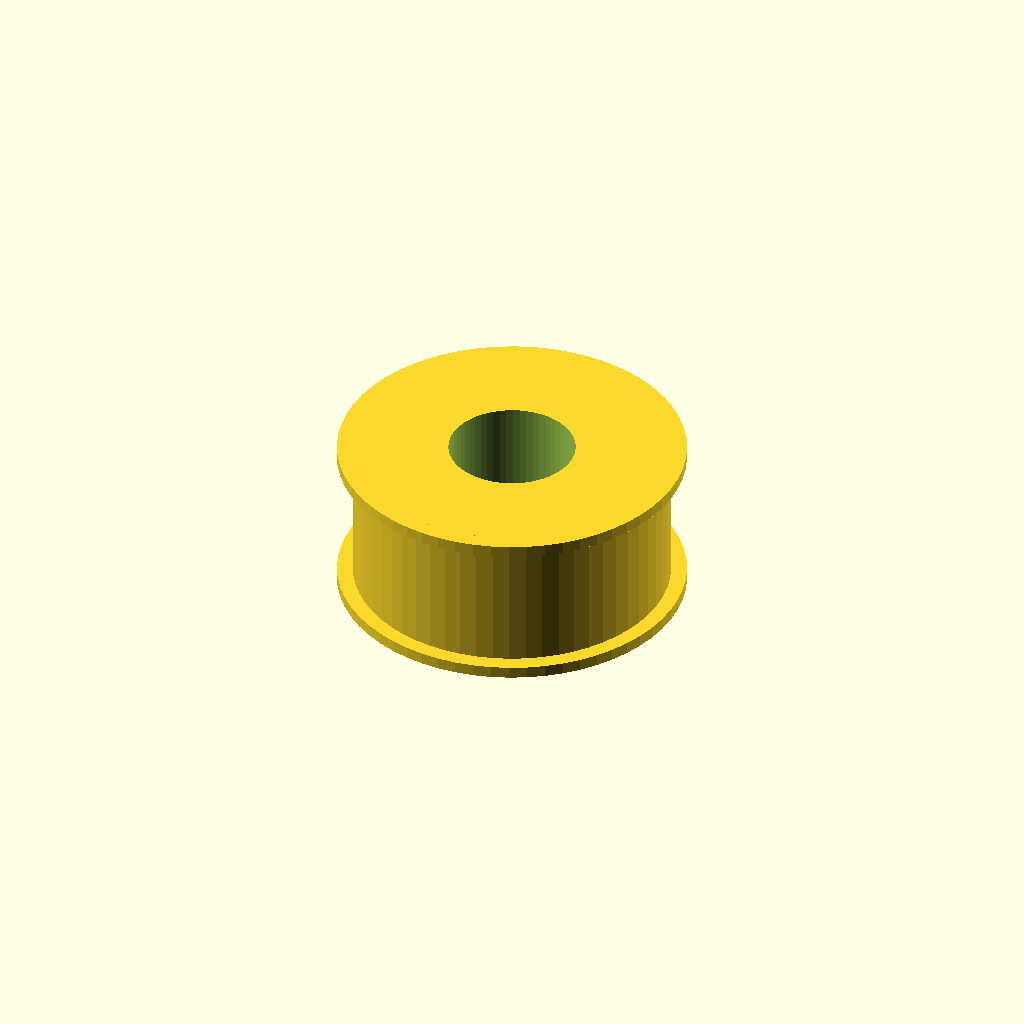
Cell 1: rendered with the file's own defaults.
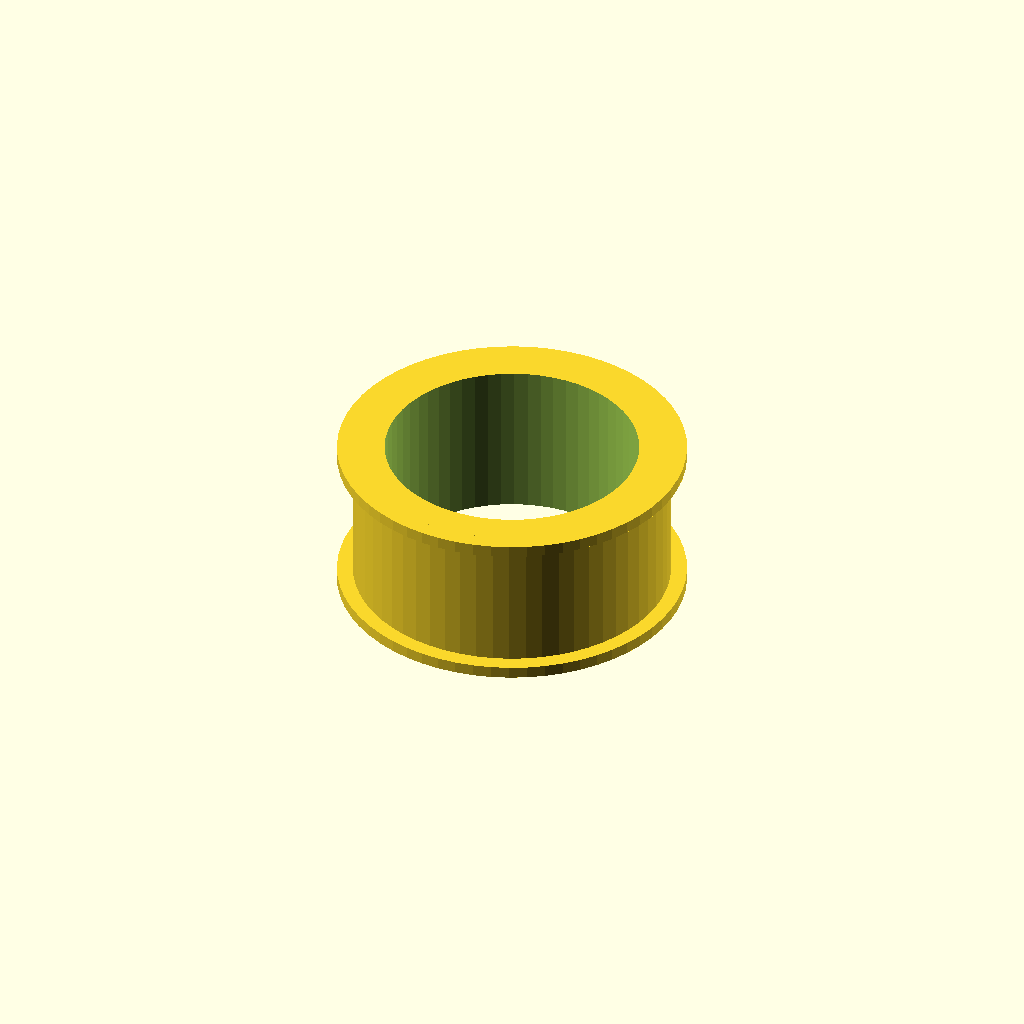
Cell 2 — bore_d set to 32, the other parameters unchanged.
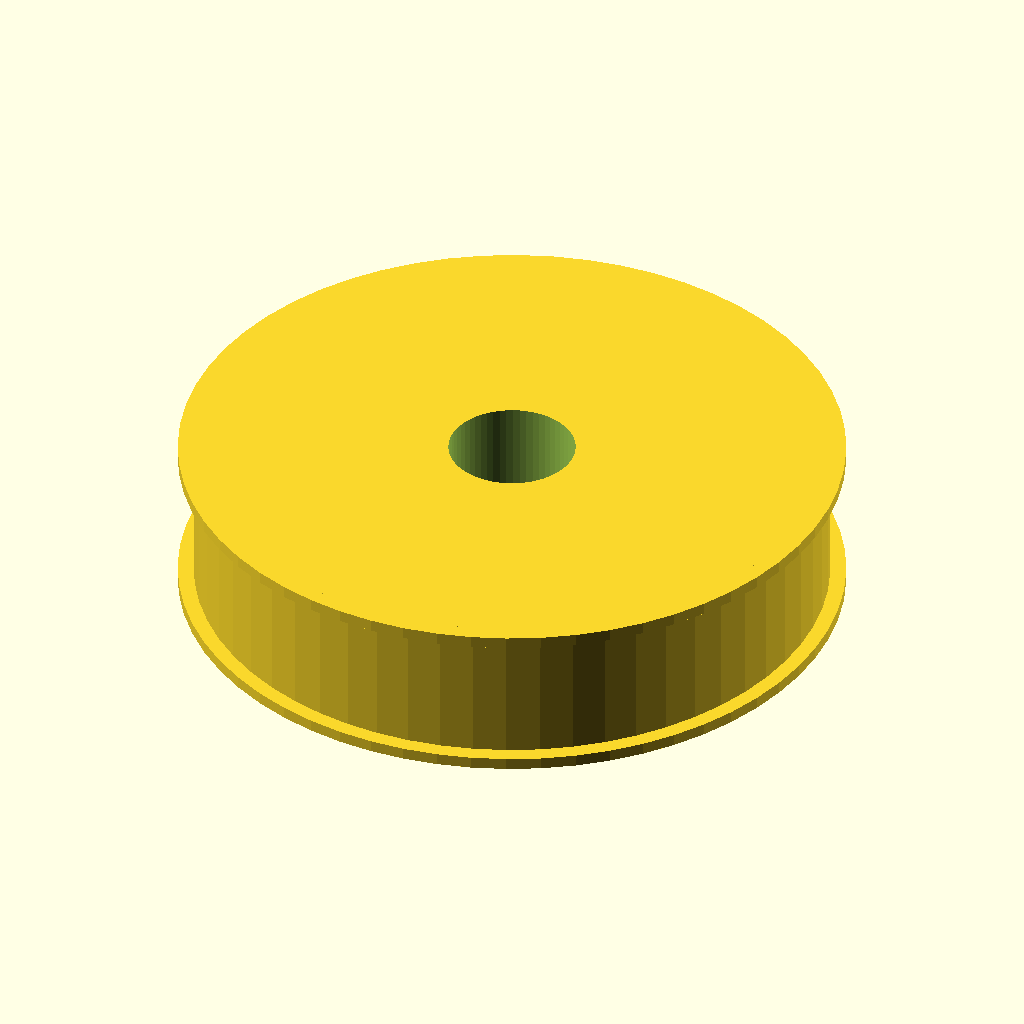
Cell 3: the same model with body_d = 80.
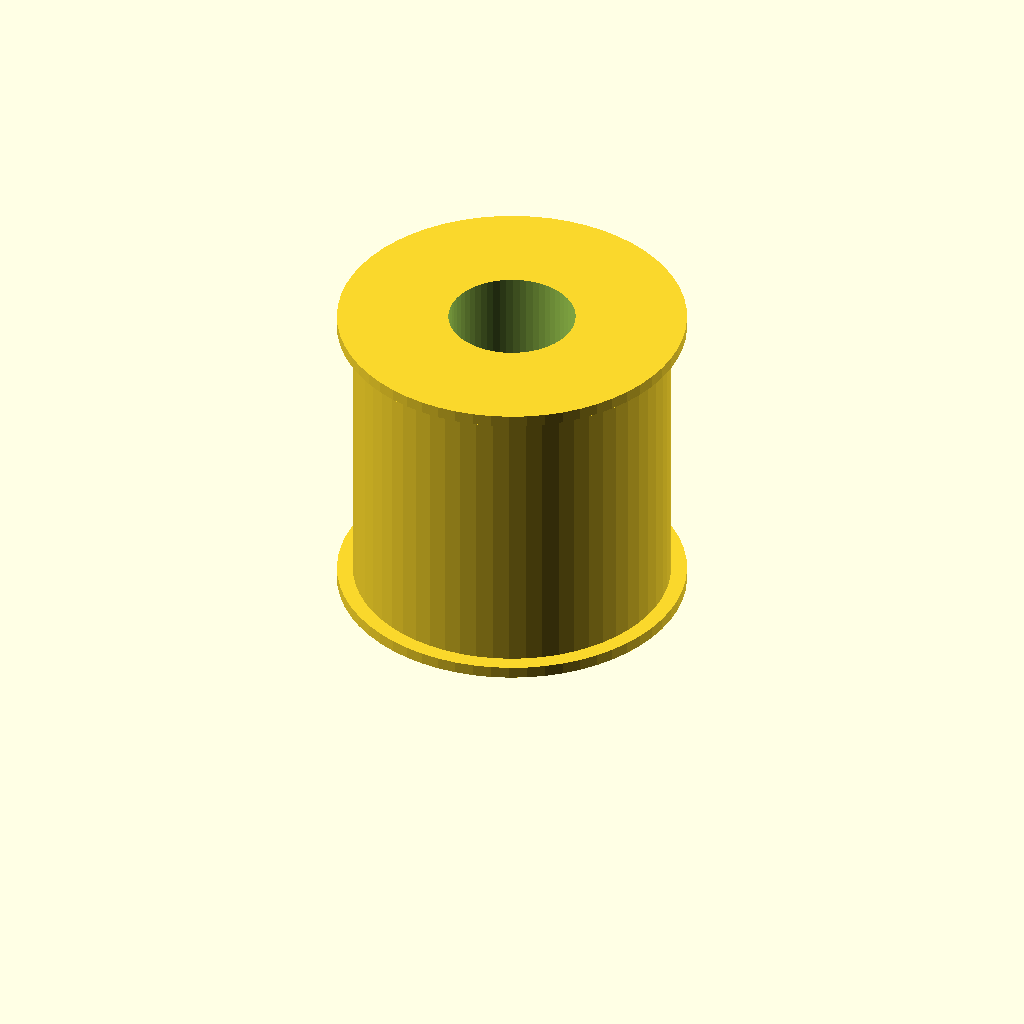
Cell 4: width = 40 (everything else at default).
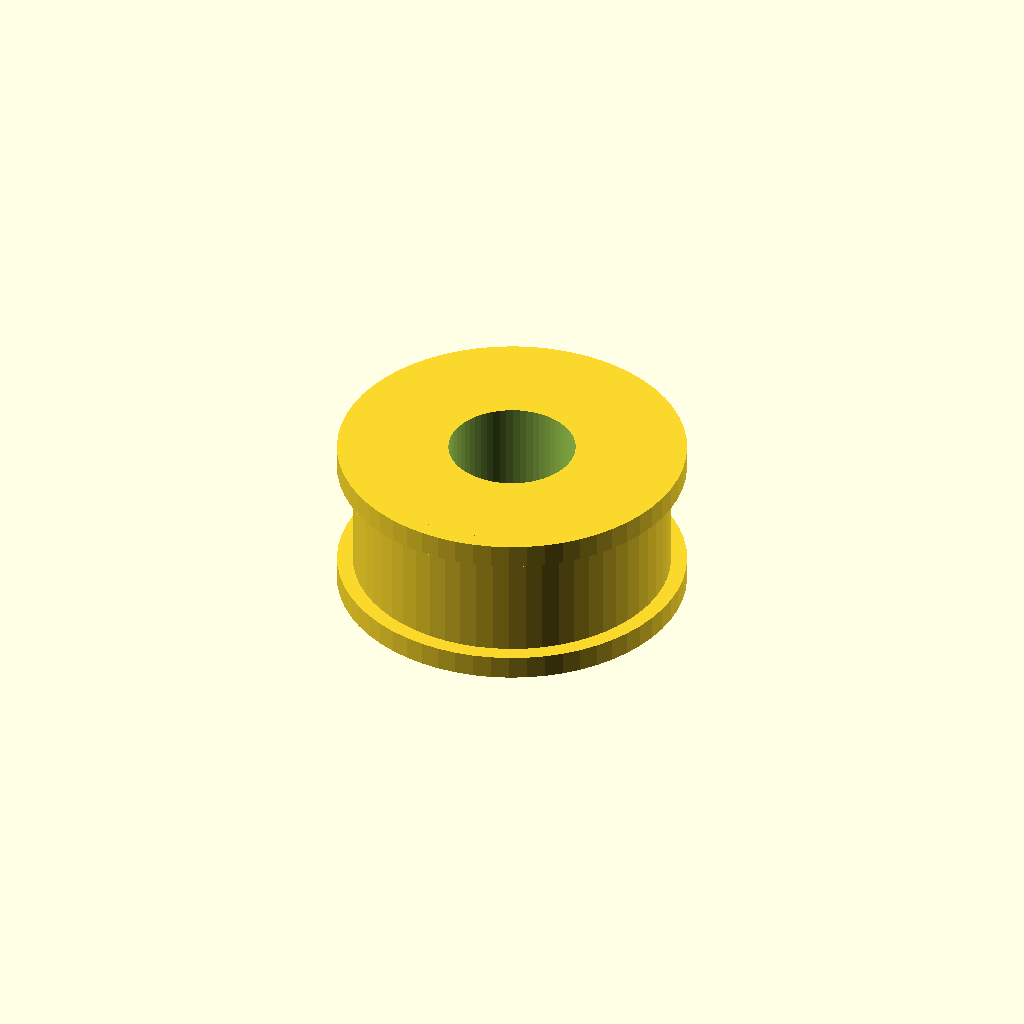
Cell 5: flange_t = 3 (everything else at default).
All cells are drawn from one camera (rotation 55°, 0°, 25°, orthographic, colour scheme Cornfield), so only the parameter changes between them.
OpenSCAD source file optional_data/data/parts/part_1016.scad:
// Plain idler pulley with retaining flanges.
$fn = 60;
eps = 0.02;
bore_d = 16;
body_d = 40;
width = 20;
flange_t = 1.5;
difference() {
    union() {
        cylinder(d=body_d,h=width);
        cylinder(d=body_d+4,h=flange_t);
        translate([0,0,width-flange_t]) cylinder(d=body_d+4,h=flange_t);
    }
    translate([0,0,-eps]) cylinder(d=bore_d,h=width+2*eps);
}
Parameter table extracted from the source (name, type, default, range or options):
eps: number, default 0.02
bore_d: number, default 16
body_d: number, default 40
width: number, default 20
flange_t: number, default 1.5
